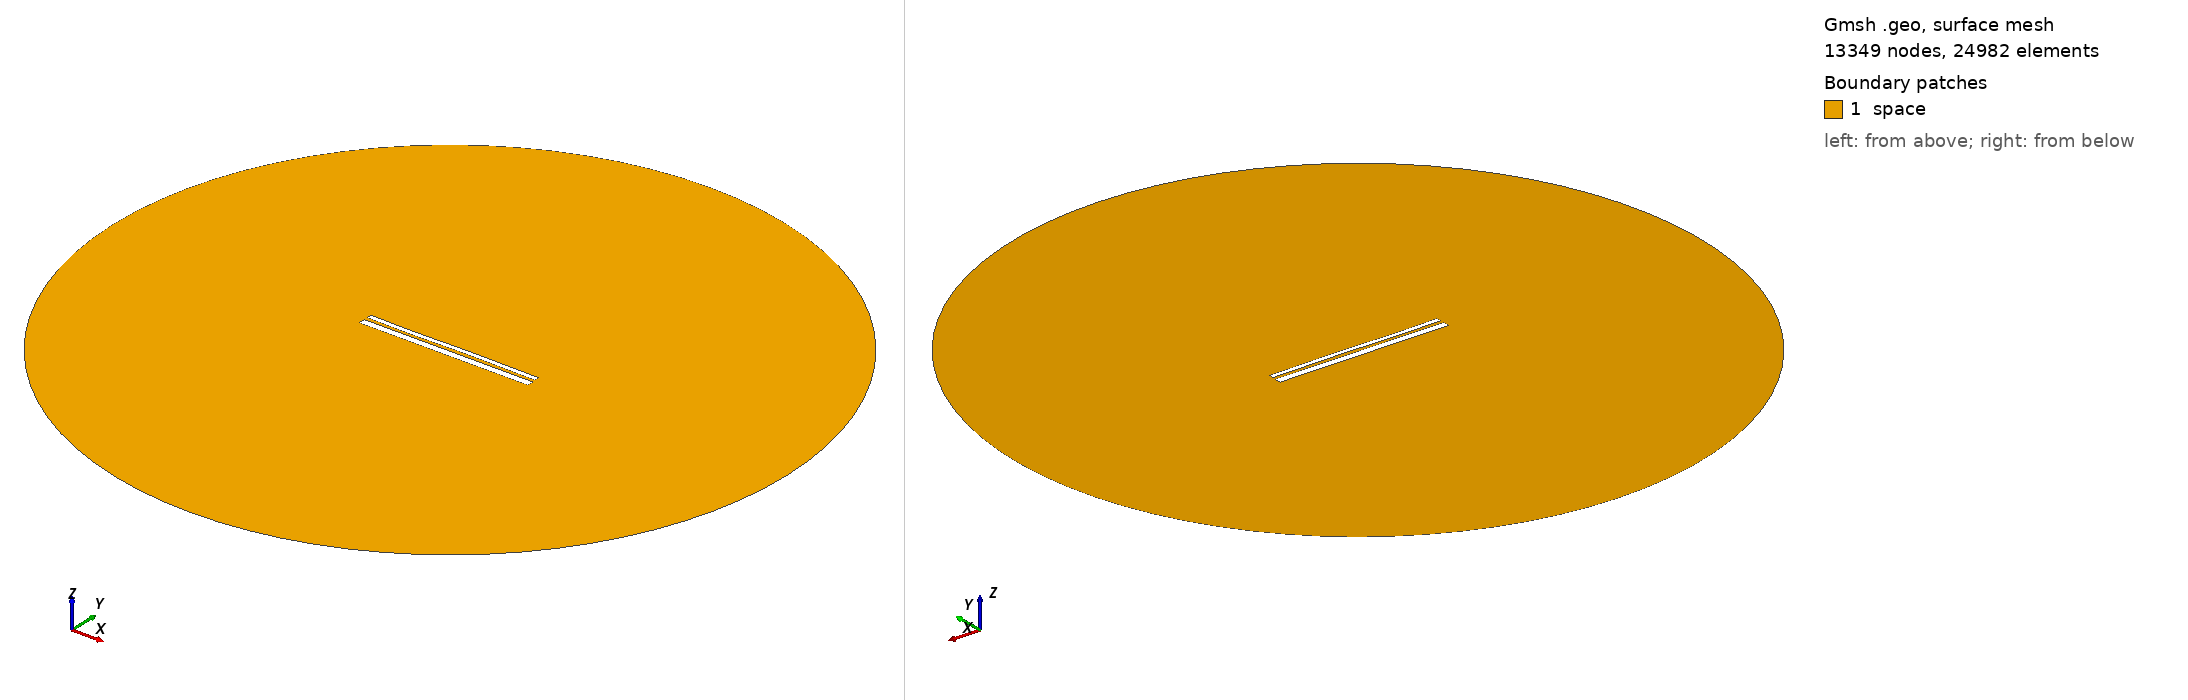

Gmsh geometry script, surface-meshed: 13349 nodes, 24982 surface elements. Boundary patches (legend numbers): 1 space. Left view from above one corner, right view from below the opposite corner. Legend entries are the model's physical surfaces. The drawing asked Gmsh for element sizes between 1% and 20% of the model's largest extent; the script's own settings can give other sizes.

=== 12677.geo (drawn) ===
//---------------------------------------
// Geometry kernel
//---------------------------------------

SetFactory("OpenCASCADE");



//---------------------------------------
// Parameters of the geometry
//---------------------------------------

// Overetch of the upper plate
overetch = 0.5;

// Distance between the plates
distance = 1.5;

// Discretization over the x axis (for the deformation)
nx = 50; 

// Length of the plate
L = 100 - overetch; 

// Number of modes
n = 4; 

// 1st mode coefficient
coeff(1) = -0.075;
beta(1) = 0.596864 * 3.1415926535 / L;

// 2nd mode coefficient
coeff(2) = 0.0;
beta(2) = 1.49418 * 3.1415926535 / L;

// 3rd mode coefficient
coeff(3) = -0.15;
beta(3) = 2.50025 * 3.1415926535 / L;

// 4th mode coefficient
coeff(4) = -0.075;
beta(4) = 3.49999 * 3.1415926535 / L;



//---------------------------------------
// Upper plate (deformed rectangle)
//---------------------------------------

// Coordiantes of the upper plate
xmin = -50;
xmax = 50 - overetch;

// Height of the upper plate
yheight = 4 - 2 * overetch;

// Indexes of the points
UpperID[] = {};
LowerID[] = {};
LeftID[] = {};
RightID[] = {};

// Point index
p = 1;

// Horizontal edges
For i In {1:nx}
    x = xmin + (i-1)*(xmax - xmin)/(nx-1);

    y_bottom = distance / 2 + overetch;
    For j In {1:n}
        C = (Cosh(beta(j)*L) + Cos(beta(j)*L)) / (Sinh(beta(j)*L) + Sin(beta(j)*L));
        y_bottom  = y_bottom + coeff(j) * (Cosh(beta(j)*(x+50)) - Cos(beta(j)*(x+50)) - C * (Sinh(beta(j)*(x+50)) - Sin(beta(j)*(x+50))));
    EndFor

    y_top = y_bottom + yheight;

    Point(p) = {x, y_top, 0, 1.0};
    UpperID[i] = p;
    p = p + 1;

    Point(p) = {x, y_bottom, 0, 1.0};
    LowerID[i] = p;
    p = p + 1;
EndFor

// Create point lists
UpperPts[] = {}; LowerPts[] = {};
For i In {1:nx}
  UpperPts[] += {UpperID[i]};
  LowerPts[] += {LowerID[i]};
EndFor

// Build splines
Spline(1) = {UpperPts[]};
Spline(2) = {LowerPts[]};
Line(3) = {LowerPts[nx-1], UpperPts[nx-1]};
Line(4) = {LowerPts[0], UpperPts[0]};

// Build the plane surface
Curve Loop(1) = {2, 3, -1, -4};
Plane Surface(1) = {1};



//---------------------------------------
// Lower plate (rectangle)
//---------------------------------------

// Vertices
Point(1001) = {-50, -1, 0, 1.0};
Point(1002) = { 50, -1, 0, 1.0};
Point(1003) = { 50,  -5, 0, 1.0};
Point(1004) = {-50,  -5, 0, 1.0};

// Edges
Line(5) = {1001, 1002};
Line(6) = {1002, 1003};
Line(7) = {1003, 1004};
Line(8) = {1004, 1001};

// Plane surface
Line Loop(2) = {5, 6, 7, 8};
Plane Surface(2) = {2}; 



//---------------------------------------
// Outer (fictious) boundary
//---------------------------------------

// Points
Point(1005) = {0, 0, 0};       // Center
Point(1006) = {200, 0, 0};     // Start point
Point(1007) = {0, 200, 0};     // 90 degrees
Point(1008) = {-200, 0, 0};    // 180 degrees
Point(1009) = {0, -200, 0};    // 270 degrees

// Circle arcs (each needs start, center, end)
Circle(9) = {1006, 1005, 1007};
Circle(10) = {1007, 1005, 1008};
Circle(11) = {1008, 1005, 1009};
Circle(12) = {1009, 1005, 1006};

// Plane surface for the entire domain
Curve Loop(3) = {9, 10, 11, 12};
Surface(3) = {3};

// Subtract the plates from the whole domain to obtain the actual domain where we want to solve the equations
BooleanDifference{ Surface{3}; Delete; }{ Surface{1}; Surface{2}; Delete; }




//---------------------------------------
// Transfinite Lines/Curves
//---------------------------------------

// Set the number of points on the boundaries
r = 7;

// Plates
Transfinite Curve {1, 2} = 50*r Using Progression 1;
Transfinite Curve {3, 4} = 2*r Using Progression 1;
Transfinite Line {5, 7} = 50*r Using Progression 1;
Transfinite Line {6, 8} = 2*r Using Progression 1;

// Outer boundary
Transfinite Line {9, 10, 11, 12} = 20 Using Progression 1;



//---------------------------------------
// Physical groups
//---------------------------------------                

// Physical curves (boundaries)
Physical Line("force_segment", 10) = {2};
Physical Line("upper_plate", 11) = {1, 3, 4};
Physical Line("lower_plate", 12) = {5, 6, 7, 8};
Physical Line("boundary", 20) = {9, 10, 11, 12};

// Physical Surfaces
Physical Surface("space", 30) = {3};



//---------------------------------------
// 6. Generate the Mesh
//---------------------------------------

// 2D mesh generation
Mesh 2;
